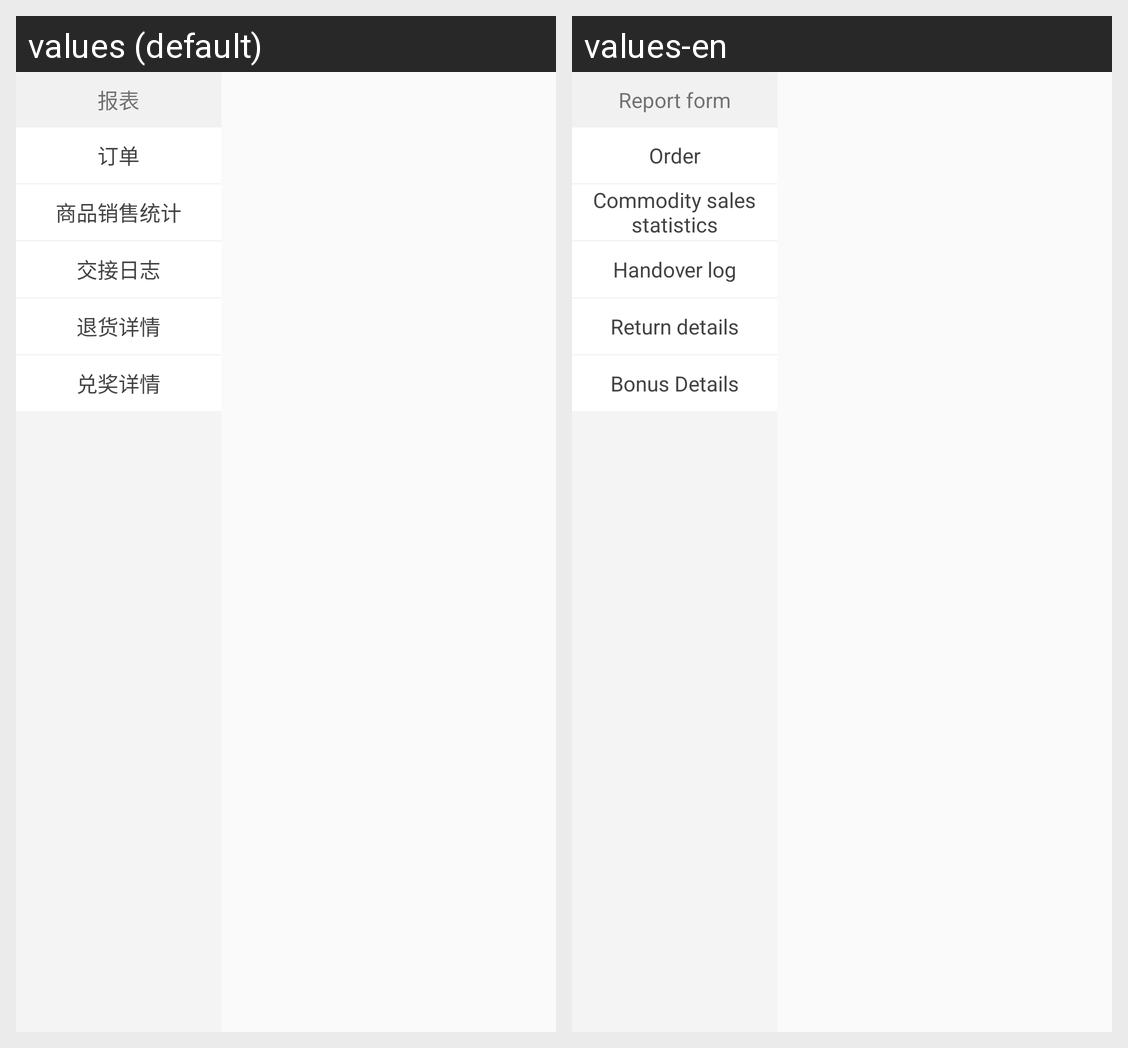

For this localized Android screen grid, give each drawn string resource with its value in every locale shown.
Android screen res/layout/statement_fragment.xml rendered under 2 locales, left to right: values (default), values-en. Device: Nexus 5 (rendered at 1080×1920; each locale shown at half size, 540×960, under a caption strip naming it); theme NoActionBar..
Strings drawn on this screen, with the default value and each locale's value (text and hints the layout hard-codes, and strings that could not be matched under every locale, appear in the picture but are not listed):

report_form
  values: 报表
  values-en: Report form

Order
  values: 订单
  values-en: Order

Commodity_sales_statistics
  values: 商品销售统计
  values-en: Commodity sales statistics

Handover_log
  values: 交接日志
  values-en: Handover log

Return_details
  values: 退货详情
  values-en: Return details

Bonus_Details
  values: 兑奖详情
  values-en: Bonus Details
